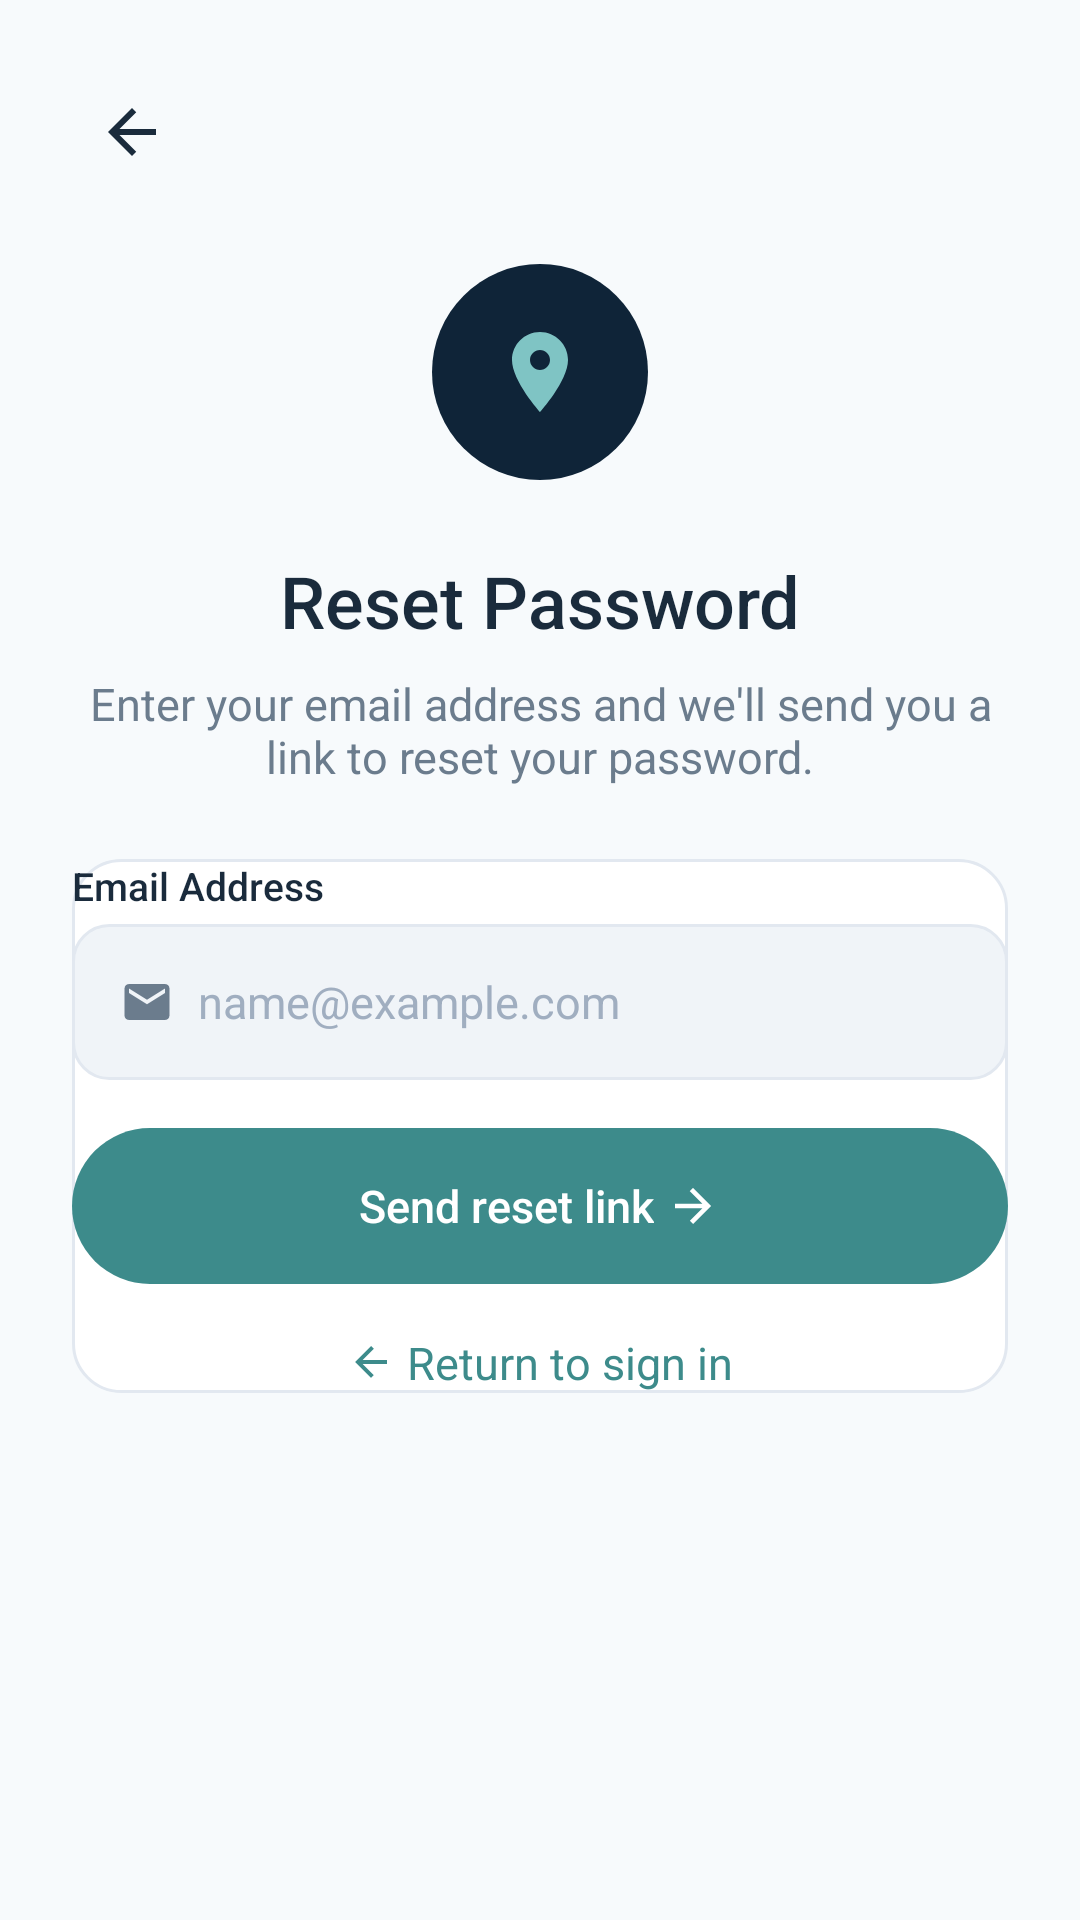

Android layout source for this screen:
<!-- AndroidManifest.xml: application theme Theme.Commute_companion_app -->
<!-- res/layout/activity_reset_password.xml -->
<?xml version="1.0" encoding="utf-8"?>
<LinearLayout xmlns:android="http://schemas.android.com/apk/res/android"
    xmlns:app="http://schemas.android.com/apk/res-auto"
    android:layout_width="match_parent"
    android:layout_height="match_parent"
    android:background="@color/bg_lighter"
    android:orientation="vertical"
    android:padding="@dimen/spacing_lg">

    <ImageButton
        android:id="@+id/btnBack"
        android:layout_width="40dp"
        android:layout_height="40dp"
        android:background="@null"
        android:src="@drawable/ic_arrow_back"
        app:tint="@color/text_primary" />

    <LinearLayout
        android:layout_width="match_parent"
        android:layout_height="wrap_content"
        android:layout_marginTop="@dimen/spacing_lg"
        android:orientation="vertical"
        android:gravity="center_horizontal">

        <FrameLayout
            android:layout_width="72dp"
            android:layout_height="72dp"
            android:background="@drawable/bg_circle_navy">
            <ImageView
                android:layout_width="32dp"
                android:layout_height="32dp"
                android:layout_gravity="center"
                android:src="@drawable/ic_location_pin"
                app:tint="@color/teal_light" />
        </FrameLayout>

        <TextView
            android:layout_width="wrap_content"
            android:layout_height="wrap_content"
            android:layout_marginTop="@dimen/spacing_lg"
            android:text="@string/reset_password"
            style="@style/Text.Title"
            android:textSize="24sp" />

        <TextView
            android:layout_width="match_parent"
            android:layout_height="wrap_content"
            android:layout_marginTop="@dimen/spacing_sm"
            android:gravity="center"
            android:text="@string/reset_password_sub"
            style="@style/Text.Body" />
    </LinearLayout>

    <LinearLayout
        android:layout_width="match_parent"
        android:layout_height="wrap_content"
        android:layout_marginTop="@dimen/spacing_lg"
        android:background="@drawable/bg_card_white"
        android:orientation="vertical">

        <TextView
            android:layout_width="wrap_content"
            android:layout_height="wrap_content"
            android:text="@string/email_address"
            style="@style/Text.Label" />

        <LinearLayout
            android:layout_width="match_parent"
            android:layout_height="@dimen/input_height"
            android:layout_marginTop="@dimen/spacing_xs"
            android:background="@drawable/bg_input_field"
            android:orientation="horizontal"
            android:gravity="center_vertical"
            android:paddingStart="@dimen/spacing_md"
            android:paddingEnd="@dimen/spacing_md">
            <ImageView
                android:layout_width="@dimen/icon_size_sm"
                android:layout_height="@dimen/icon_size_sm"
                android:src="@drawable/ic_mail"
                app:tint="@color/text_secondary" />
            <EditText
                android:id="@+id/etEmail"
                android:layout_width="match_parent"
                android:layout_height="wrap_content"
                android:layout_marginStart="@dimen/spacing_sm"
                android:background="@null"
                android:hint="@string/email_hint"
                android:inputType="textEmailAddress"
                android:textColorHint="@color/text_hint"
                android:textSize="@dimen/text_body" />
        </LinearLayout>

        <LinearLayout
            android:id="@+id/btnSendResetLink"
            android:layout_width="match_parent"
            android:layout_height="@dimen/button_height"
            android:layout_marginTop="@dimen/spacing_md"
            android:background="@drawable/bg_button_primary"
            android:orientation="horizontal"
            android:gravity="center">
            <TextView
                android:layout_width="wrap_content"
                android:layout_height="wrap_content"
                android:text="@string/send_reset_link"
                android:textColor="@color/white"
                android:fontFamily="sans-serif-medium"
                android:textSize="@dimen/text_body" />
            <ImageView
                android:layout_width="18dp"
                android:layout_height="18dp"
                android:layout_marginStart="@dimen/spacing_xs"
                android:src="@drawable/ic_arrow_forward"
                app:tint="@color/white" />
        </LinearLayout>

        <LinearLayout
            android:id="@+id/btnReturnSignIn"
            android:layout_width="wrap_content"
            android:layout_height="wrap_content"
            android:layout_gravity="center_horizontal"
            android:layout_marginTop="@dimen/spacing_md"
            android:orientation="horizontal"
            android:gravity="center_vertical">
            <ImageView
                android:layout_width="16dp"
                android:layout_height="16dp"
                android:src="@drawable/ic_arrow_back"
                app:tint="@color/teal_primary" />
            <TextView
                android:layout_width="wrap_content"
                android:layout_height="wrap_content"
                android:layout_marginStart="4dp"
                android:text="@string/return_to_sign_in"
                android:textColor="@color/teal_primary"
                android:textSize="@dimen/text_body" />
        </LinearLayout>

    </LinearLayout>
</LinearLayout>
<!-- resources referenced by this layout -->
<resources>
  <color name="bg_lighter">#F7FAFC</color>
  <color name="teal_light">#7FC4C4</color>
  <color name="teal_primary">#3D8B8B</color>
  <color name="text_hint">#A0AEC0</color>
  <color name="text_primary">#1A2B3C</color>
  <color name="text_secondary">#6B7C8D</color>
  <color name="white">#FFFFFF</color>
  <dimen name="button_height">52dp</dimen>
  <dimen name="icon_size_sm">18dp</dimen>
  <dimen name="input_height">52dp</dimen>
  <dimen name="spacing_lg">24dp</dimen>
  <dimen name="spacing_md">16dp</dimen>
  <dimen name="spacing_sm">8dp</dimen>
  <dimen name="spacing_xs">4dp</dimen>
  <dimen name="text_body">15sp</dimen>
  <!-- drawable bg_button_primary (drawable) -->
  <?xml version="1.0" encoding="utf-8"?>
  <shape xmlns:android="http://schemas.android.com/apk/res/android">
      <solid android:color="@color/teal_primary" />
      <corners android:radius="@dimen/radius_button" />
  </shape>
  <!-- drawable bg_card_white (drawable) -->
  <?xml version="1.0" encoding="utf-8"?>
  <shape xmlns:android="http://schemas.android.com/apk/res/android">
      <solid android:color="@color/white" />
      <stroke android:width="1dp" android:color="@color/border_light" />
      <corners android:radius="@dimen/radius_card" />
  </shape>
  <!-- drawable bg_circle_navy (drawable) -->
  <?xml version="1.0" encoding="utf-8"?>
  <shape xmlns:android="http://schemas.android.com/apk/res/android">
      <solid android:color="@color/navy_dark" />
      <corners android:radius="500dp" />
  </shape>
  <!-- drawable bg_input_field (drawable) -->
  <?xml version="1.0" encoding="utf-8"?>
  <shape xmlns:android="http://schemas.android.com/apk/res/android">
      <solid android:color="@color/bg_light_blue" />
      <stroke android:width="1dp" android:color="@color/border_light" />
      <corners android:radius="@dimen/radius_input" />
  </shape>
  <!-- drawable ic_arrow_back (drawable) -->
  <?xml version="1.0" encoding="utf-8"?>
  <vector xmlns:android="http://schemas.android.com/apk/res/android"
      android:width="24dp"
      android:height="24dp"
      android:viewportWidth="24"
      android:viewportHeight="24">
      <path
          android:fillColor="#FF000000"
          android:pathData="M20,11H7.83l5.59,-5.59L12,4l-8,8l8,8l1.41,-1.41L7.83,13H20V11z" />
  </vector>
  <string name="email_address">Email Address</string>
  <string name="email_hint">name@example.com</string>
  <string name="reset_password">Reset Password</string>
  <string name="reset_password_sub">Enter your email address and we\'ll send you a link to reset your password.</string>
  <string name="return_to_sign_in">Return to sign in</string>
  <string name="send_reset_link">Send reset link</string>
  <style name="Text.Body">
          <item name="android:textSize">@dimen/text_body</item>
          <item name="android:textColor">@color/text_secondary</item>
          <item name="android:fontFamily">sans-serif</item>
      </style>
  <style name="Text.Label">
          <item name="android:textSize">@dimen/text_small</item>
          <item name="android:textColor">@color/text_primary</item>
          <item name="android:fontFamily">sans-serif-medium</item>
      </style>
  <style name="Text.Title">
          <item name="android:textSize">@dimen/text_title</item>
          <item name="android:textColor">@color/text_primary</item>
          <item name="android:fontFamily">sans-serif-medium</item>
      </style>
  <style name="Theme.Commute_companion_app" parent="Base.Theme.Commute_companion_app" />
  <dimen name="radius_button">28dp</dimen>
  <color name="border_light">#E2E8F0</color>
  <dimen name="radius_card">16dp</dimen>
  <color name="navy_dark">#0F2438</color>
  <color name="bg_light_blue">#F0F4F8</color>
  <dimen name="radius_input">12dp</dimen>
  <dimen name="text_small">13sp</dimen>
  <dimen name="text_title">22sp</dimen>
  <style name="Base.Theme.Commute_companion_app" parent="Theme.Material3.DayNight.NoActionBar">
  
          
  
      </style>
</resources>
